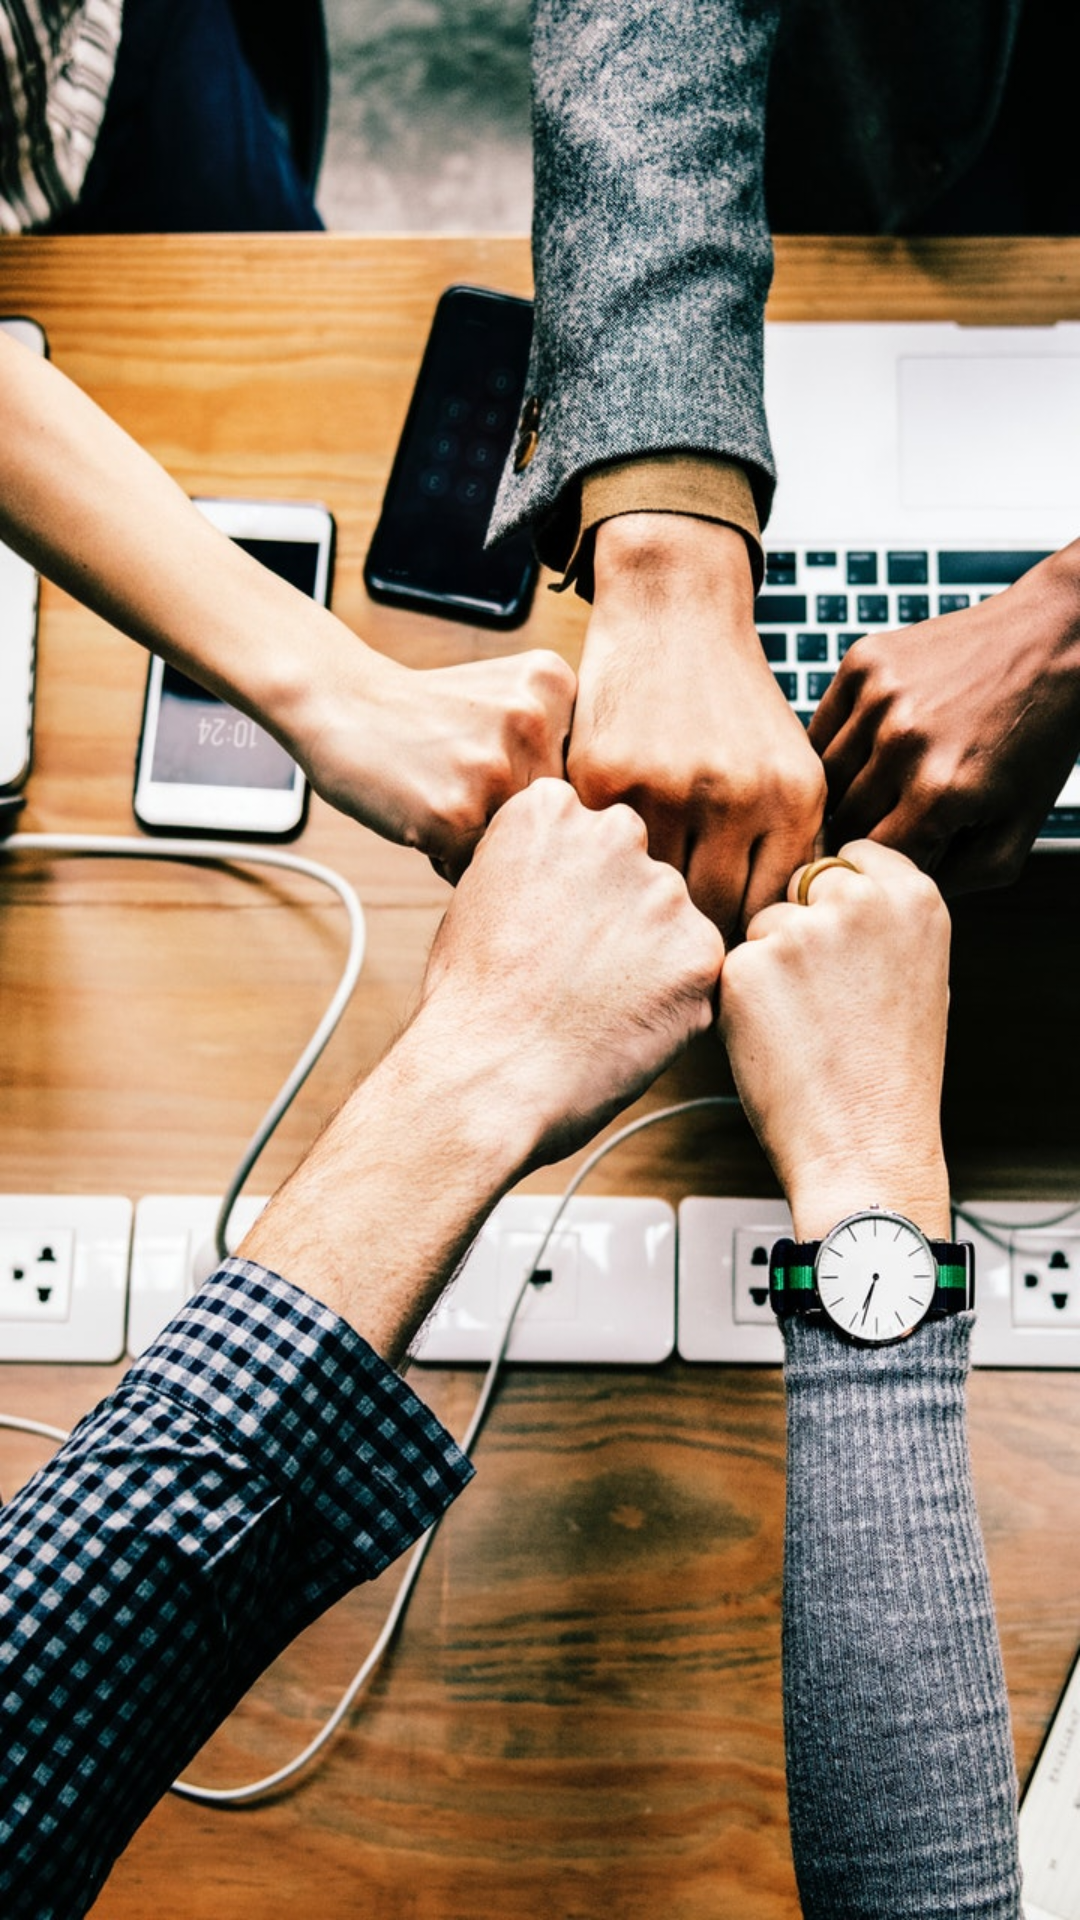

This screen was rendered from an Android layout file. Write that file and the resources it references.
<!-- AndroidManifest.xml: activity theme AppTheme.NoActionBar -->
<!-- res/layout/activity_splash_screen.xml -->
<?xml version="1.0" encoding="utf-8"?>
<RelativeLayout xmlns:android="http://schemas.android.com/apk/res/android"
    android:layout_width="match_parent"
    android:layout_height="match_parent"
    android:background="@drawable/ser">



</RelativeLayout>
<!-- resources referenced by this layout -->
<resources>
  <!-- drawable ser: jpg bitmap (drawable, 228831 bytes) -->
  <style name="AppTheme.NoActionBar">
          <item name="windowActionBar">false</item>
          <item name="windowNoTitle">true</item>
      </style>
</resources>
